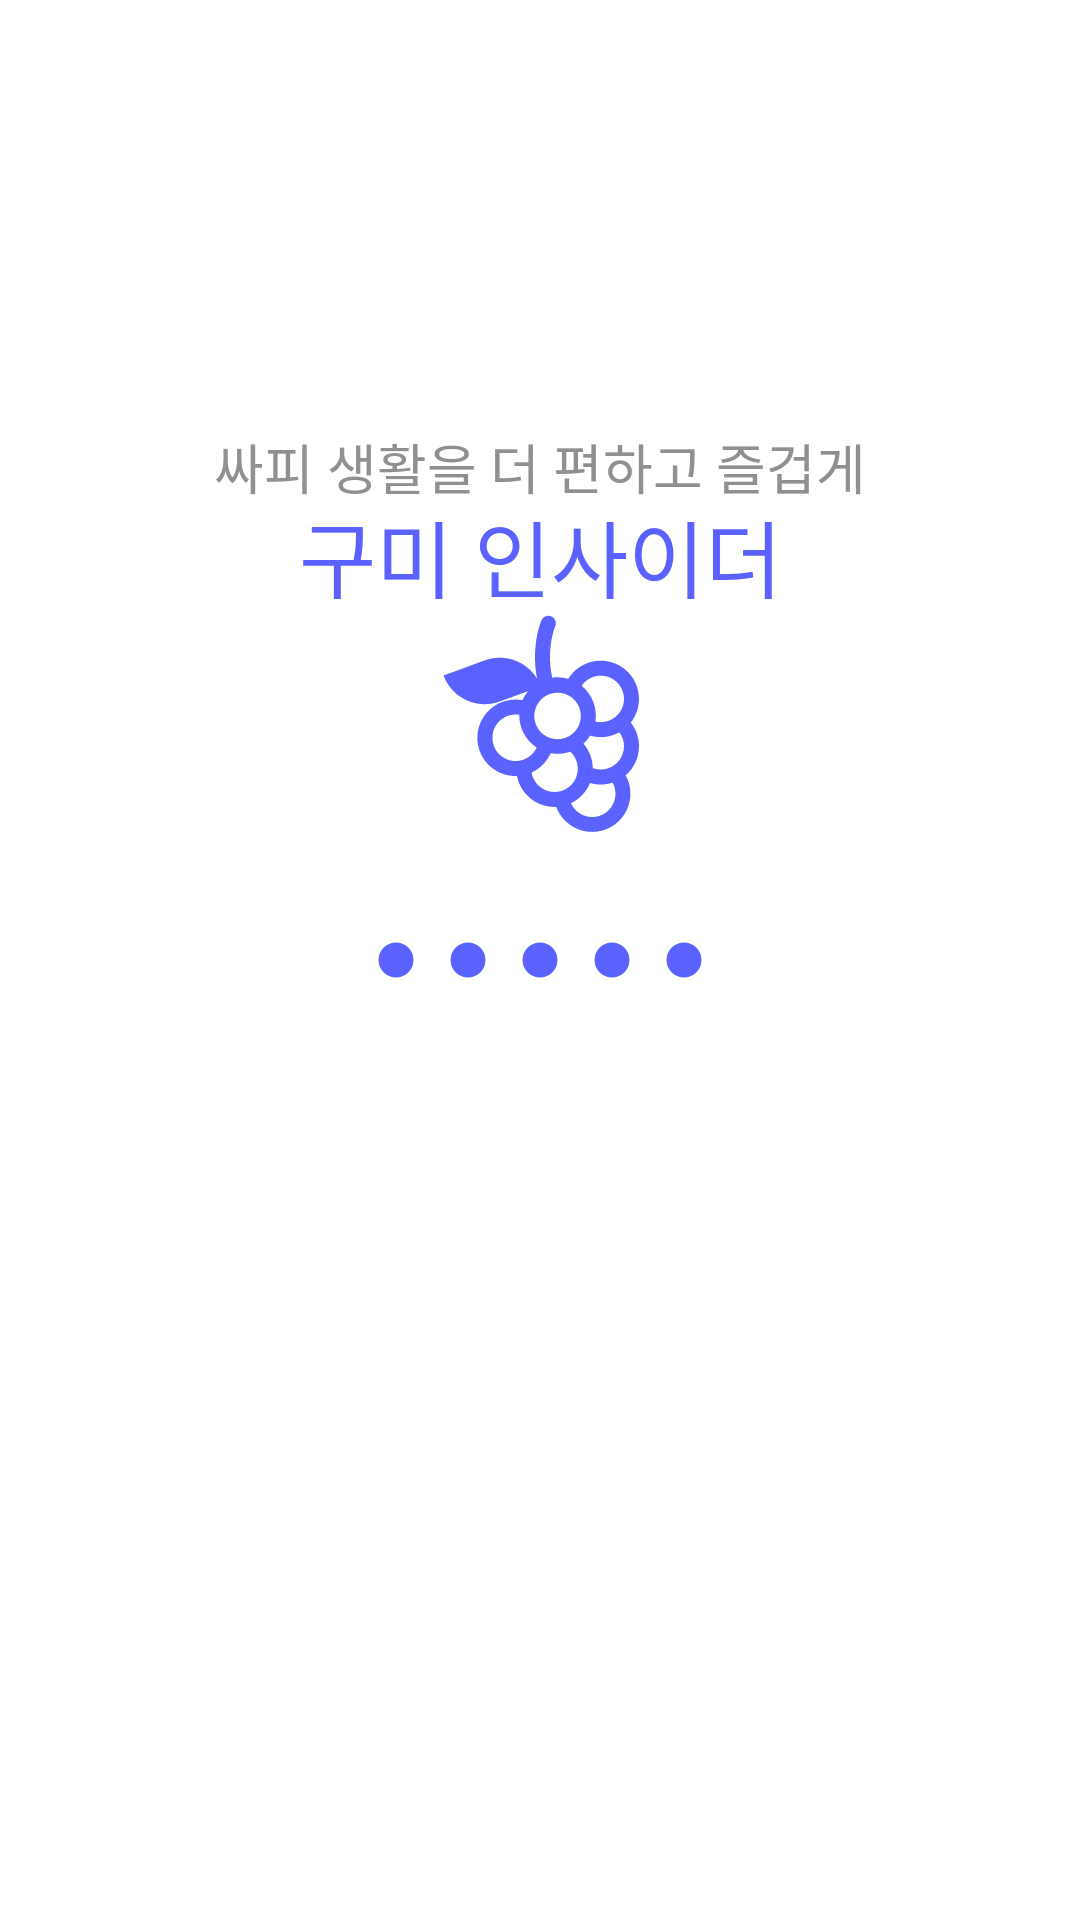

Layout XML and referenced resources for this Android screen:
<!-- AndroidManifest.xml: application theme Theme.GumiLifeProject -->
<!-- res/layout/fragment_splash.xml -->
<?xml version="1.0" encoding="utf-8"?>
<layout xmlns:tools="http://schemas.android.com/tools"
    xmlns:android="http://schemas.android.com/apk/res/android"
    xmlns:app="http://schemas.android.com/apk/res-auto">

    <androidx.constraintlayout.widget.ConstraintLayout
        android:layout_width="match_parent"
        android:layout_height="match_parent">

        <TextView
            android:id="@+id/textview_subtitle"
            style="@style/SplashSloganTextStyle"
            android:layout_width="wrap_content"
            android:layout_height="wrap_content"
            android:text="@string/splash_slogan"
            app:layout_constraintBottom_toTopOf="@+id/linearLayout"
            app:layout_constraintEnd_toEndOf="parent"
            app:layout_constraintStart_toStartOf="parent"
            app:layout_constraintTop_toTopOf="parent" />

        <TextView
            android:id="@+id/textview_title"
            style="@style/SplashTitleTextStyle"
            android:layout_width="wrap_content"
            android:layout_height="wrap_content"
            android:text="@string/splash_title"
            android:textColor="@color/main_color"
            app:layout_constraintBottom_toTopOf="@+id/linearLayout"
            app:layout_constraintEnd_toEndOf="parent"
            app:layout_constraintStart_toStartOf="parent"
            app:layout_constraintTop_toTopOf="parent"
            app:layout_constraintVertical_bias="0.61" />

        <ImageView
            android:id="@+id/imageview_logo"
            android:layout_width="80dp"
            android:layout_height="80dp"
            android:src="@drawable/icon_grape"
            app:layout_constraintBottom_toTopOf="@+id/linearLayout"
            app:layout_constraintEnd_toEndOf="parent"
            app:layout_constraintStart_toStartOf="parent"
            app:layout_constraintTop_toBottomOf="@+id/textview_subtitle" />

        <LinearLayout
            android:id="@+id/linearLayout"
            android:layout_width="120dp"
            android:layout_height="wrap_content"
            android:gravity="center"
            android:orientation="horizontal"
            app:layout_constraintBottom_toBottomOf="parent"
            app:layout_constraintEnd_toEndOf="parent"
            app:layout_constraintStart_toStartOf="parent"
            app:layout_constraintTop_toTopOf="parent">

            <ImageView
                android:id="@+id/imageview_splash_1"
                android:layout_width="18dp"
                android:layout_height="18dp"
                android:layout_weight="1"
                android:padding="2dp"
                android:src="@drawable/icon_splash_light" />

            <ImageView
                android:id="@+id/imageview_splash_2"
                android:layout_width="18dp"
                android:layout_height="18dp"
                android:layout_weight="1"
                android:padding="2dp"
                android:src="@drawable/icon_splash_light" />

            <ImageView
                android:id="@+id/imageview_splash_3"
                android:layout_width="18dp"
                android:layout_height="18dp"
                android:layout_weight="1"
                android:padding="2dp"
                android:src="@drawable/icon_splash_light" />

            <ImageView
                android:id="@+id/imageview_splash_4"
                android:layout_width="18dp"
                android:layout_height="18dp"
                android:layout_weight="1"
                android:padding="2dp"
                android:src="@drawable/icon_splash_light" />

            <ImageView
                android:id="@+id/imageview_splash_5"
                android:layout_width="18dp"
                android:layout_height="18dp"
                android:layout_weight="1"
                android:padding="2dp"
                android:src="@drawable/icon_splash_light" />
        </LinearLayout>

    </androidx.constraintlayout.widget.ConstraintLayout>
</layout>
<!-- resources referenced by this layout -->
<resources>
  <color name="main_color">#5B62FF</color>
  <!-- drawable icon_grape: vector/xml drawable (drawable, 4820 chars, omitted) -->
  <!-- drawable icon_splash_light (drawable) -->
  <vector android:height="24dp" android:tint="#5B62FF"
      android:viewportHeight="24" android:viewportWidth="24"
      android:width="24dp" xmlns:android="http://schemas.android.com/apk/res/android">
      <path android:fillColor="@android:color/white" android:pathData="M12,2C6.47,2 2,6.47 2,12s4.47,10 10,10 10,-4.47 10,-10S17.53,2 12,2z"/>
  </vector>
  <string name="splash_slogan">싸피 생활을 더 편하고 즐겁게</string>
  <string name="splash_title">구미 인사이더</string>
  <style name="SplashSloganTextStyle">
          <item name="android:textColor">@color/splash_gray</item>
          <item name="android:textSize">18sp</item>
          <item name="android:fontFamily">@font/noto_sans_kr_bold</item>
      </style>
  <style name="SplashTitleTextStyle">
          <item name="android:textColor">#5B62FF</item>
          <item name="android:textSize">28sp</item>
          <item name="android:fontFamily">@font/noto_sans_kr_bold</item>
      </style>
  <style name="Theme.GumiLifeProject" parent="Theme.MaterialComponents.Light.NoActionBar">
          
          
          <item name="colorPrimary">@color/main_color</item>
          <item name="colorPrimaryVariant">@color/purple_700</item>
          <item name="colorOnPrimary">@color/white</item>
          
          <item name="colorSecondary">@color/main_color</item>
          <item name="colorSecondaryVariant">@color/main_color</item>
          <item name="colorOnSecondary">@color/black</item>
          
          <item name="android:statusBarColor">@color/white</item>
          
          <item name="android:windowLightStatusBar">true</item>
      </style>
  <color name="splash_gray">#909090</color>
  <color name="purple_700">#FF3700B3</color>
  <color name="white">#FFFFFFFF</color>
  <color name="black">#FF000000</color>
</resources>
